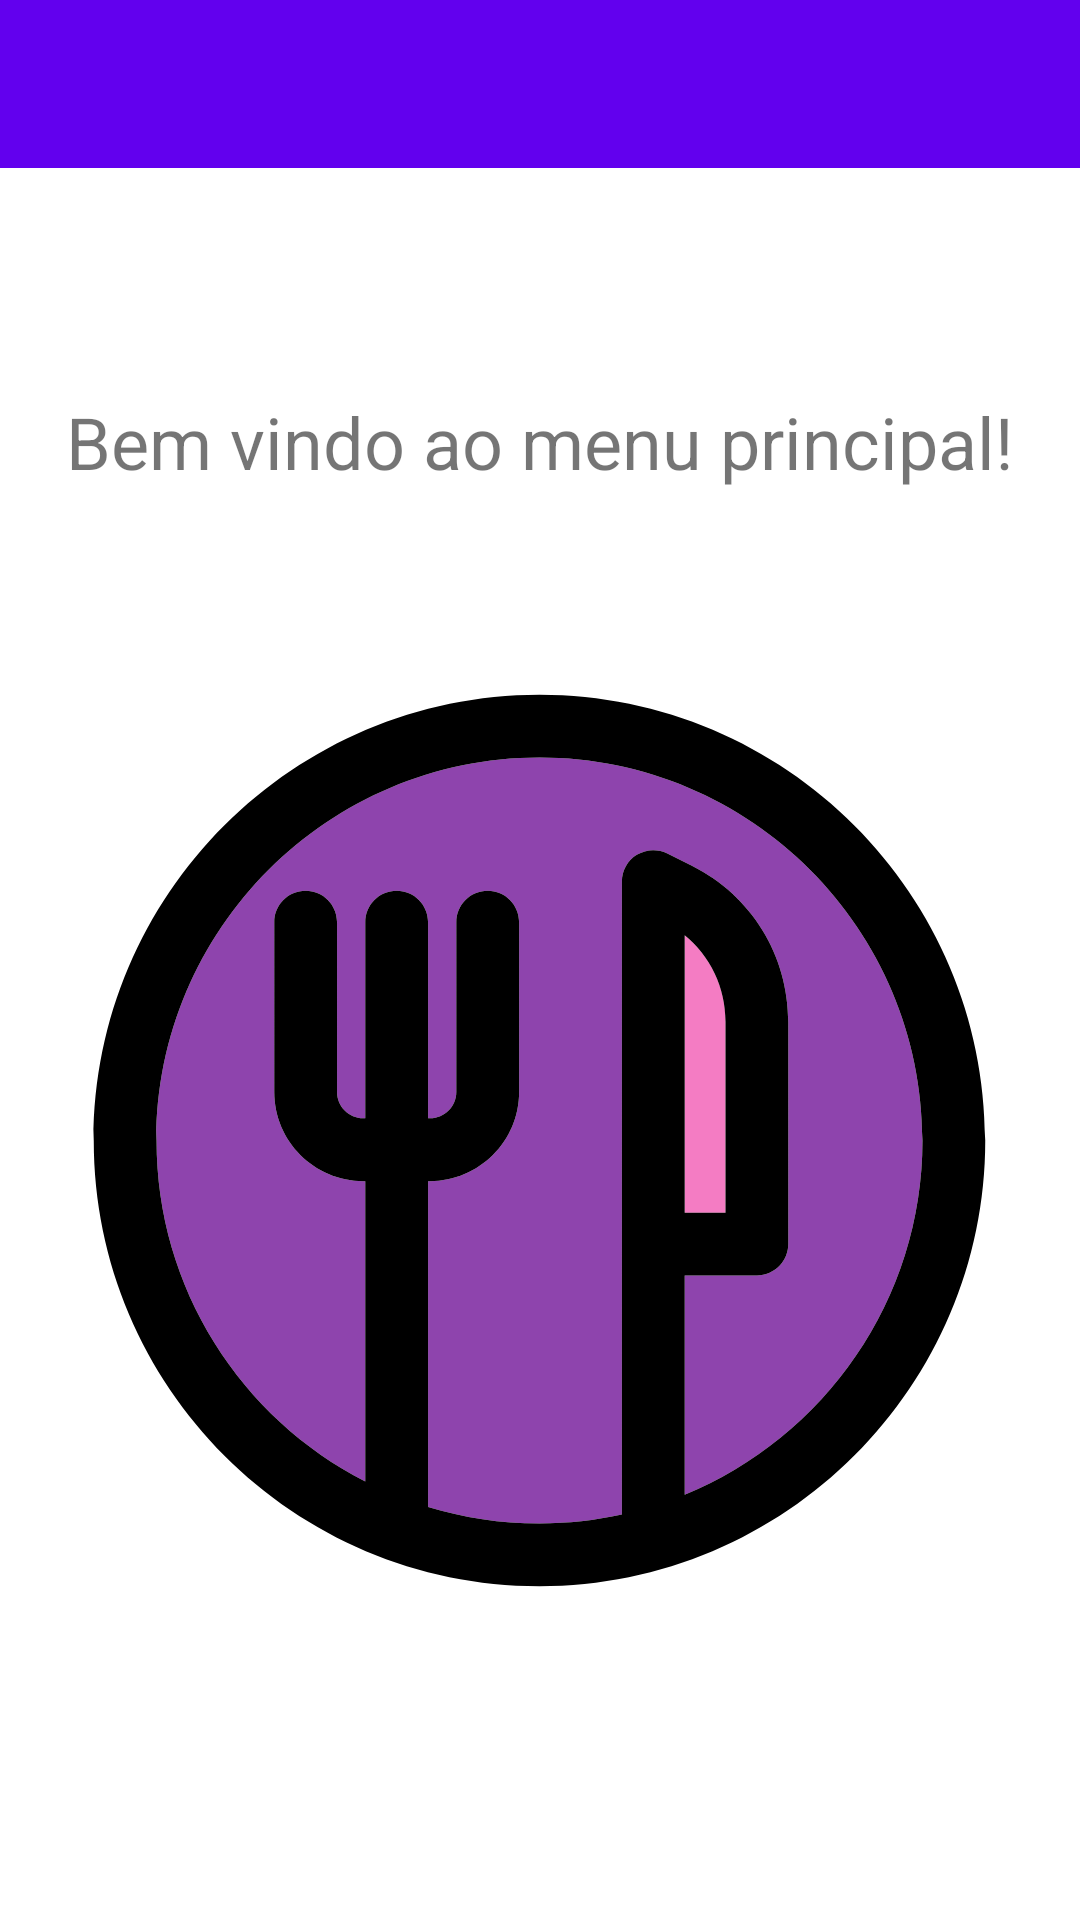

Produce the Android XML layout that renders to this screen, including the resource entries it uses.
<!-- AndroidManifest.xml: application theme Theme.IFoodClone -->
<!-- res/layout/toolbar_main.xml -->
<?xml version="1.0" encoding="utf-8"?>
<androidx.constraintlayout.widget.ConstraintLayout xmlns:android="http://schemas.android.com/apk/res/android"
    xmlns:app="http://schemas.android.com/apk/res-auto"
    xmlns:tools="http://schemas.android.com/tools"
    android:layout_width="match_parent"
    android:layout_height="match_parent"
    tools:context=".MainActivity">

    <com.google.android.material.appbar.AppBarLayout
        android:layout_width="match_parent"
        android:layout_height="wrap_content"
        android:theme="@style/Theme.IFoodClone.AppBarOverlay"
        app:layout_constraintTop_toTopOf="parent">

        <androidx.appcompat.widget.Toolbar
            android:id="@+id/toolbar"
            android:layout_width="match_parent"
            android:layout_height="?attr/actionBarSize"
            android:background="?attr/colorPrimary"
            app:popupTheme="@style/Theme.IFoodClone.PopupOverlay" />
    </com.google.android.material.appbar.AppBarLayout>

    <include layout="@layout/content_main" />

</androidx.constraintlayout.widget.ConstraintLayout>
<!-- res/layout/content_main.xml (included above) -->
<?xml version="1.0" encoding="utf-8"?>
<androidx.constraintlayout.widget.ConstraintLayout xmlns:android="http://schemas.android.com/apk/res/android"
    xmlns:app="http://schemas.android.com/apk/res-auto"
    xmlns:tools="http://schemas.android.com/tools"
    android:layout_width="match_parent"
    android:layout_height="match_parent"
    app:layout_behavior="@string/appbar_scrolling_view_behavior">

    <androidx.appcompat.widget.AppCompatTextView
        android:id="@+id/tv_welcome"
        android:layout_width="match_parent"
        android:layout_height="wrap_content"
        android:layout_margin="@dimen/fab_margin"
        android:inputType="text"
        android:text="@string/welcome"
        android:textAlignment="center"
        android:textSize="24sp"
        app:layout_constraintBottom_toBottomOf="parent"
        app:layout_constraintLeft_toLeftOf="parent"
        app:layout_constraintRight_toRightOf="parent"
        app:layout_constraintTop_toTopOf="parent"
        app:layout_constraintVertical_bias="0.2" />

    <ImageView
        android:id="@+id/iv_main"
        android:layout_width="wrap_content"
        android:layout_height="wrap_content"
        android:layout_marginTop="68dp"
        android:contentDescription="@string/welcome"
        app:layout_constraintEnd_toEndOf="parent"
        app:layout_constraintHorizontal_bias="0.495"
        app:layout_constraintStart_toStartOf="parent"
        app:layout_constraintTop_toBottomOf="@+id/tv_welcome"
        app:srcCompat="@drawable/ic_restaurant" />

    <ProgressBar
        android:id="@+id/pb_loading"
        android:layout_width="wrap_content"
        android:layout_height="wrap_content"
        android:minWidth="50dp"
        android:minHeight="50dp"
        android:visibility="gone"
        app:layout_constraintEnd_toEndOf="parent"
        app:layout_constraintHorizontal_bias="0.495"
        app:layout_constraintStart_toStartOf="parent"
        app:layout_constraintTop_toBottomOf="@+id/tv_welcome" />

</androidx.constraintlayout.widget.ConstraintLayout>
<!-- resources referenced by this layout -->
<resources>
  <dimen name="fab_margin">16dp</dimen>
  <!-- drawable ic_restaurant: vector/xml drawable (drawable, 2257 chars, omitted) -->
  <string name="welcome">Bem vindo ao menu principal!</string>
  <style name="Theme.IFoodClone.AppBarOverlay" parent="ThemeOverlay.AppCompat.Dark.ActionBar" />
  <style name="Theme.IFoodClone.PopupOverlay" parent="ThemeOverlay.AppCompat.Light" />
  <style name="Theme.IFoodClone" parent="Theme.MaterialComponents.DayNight.DarkActionBar">
          
          <item name="colorPrimary">@color/purple_500</item>
          <item name="colorPrimaryVariant">@color/purple_700</item>
          <item name="colorOnPrimary">@color/white</item>
          
          <item name="colorSecondary">@color/teal_200</item>
          <item name="colorSecondaryVariant">@color/teal_700</item>
          <item name="colorOnSecondary">@color/black</item>
          
          <item name="android:statusBarColor" tools:targetApi="l">?attr/colorPrimaryVariant</item>
          
      </style>
  <!-- not gathered from this repository: default colours our renderer supplied (Android Studio template values) -->
  <color name="purple_500">#FF6200EE</color>
  <color name="purple_700">#FF3700B3</color>
  <color name="teal_200">#FF03DAC5</color>
  <color name="teal_700">#FF018786</color>
  <color name="black">#FF000000</color>
  <color name="white">#FFFFFFFF</color>
</resources>
